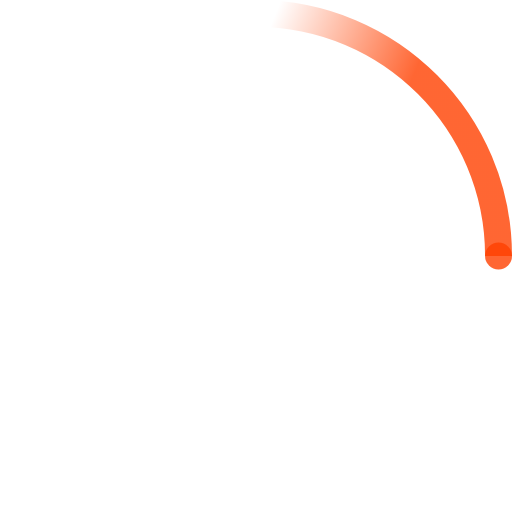
t = 0.00 s
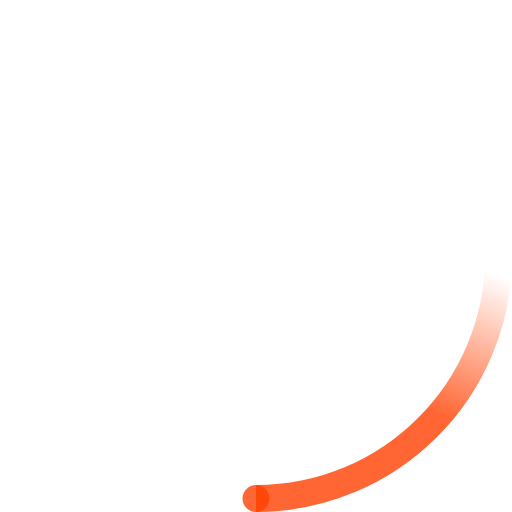
t = 0.23 s
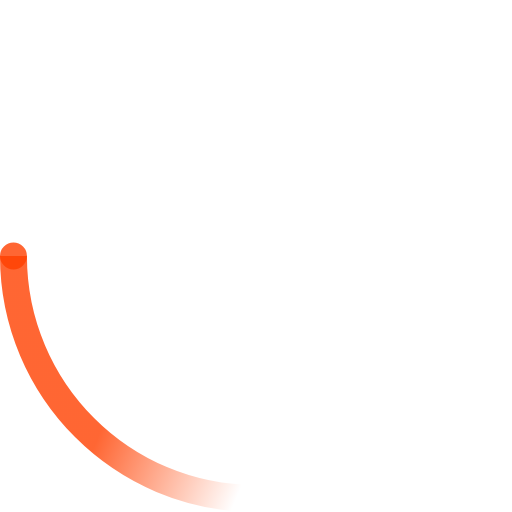
t = 0.45 s
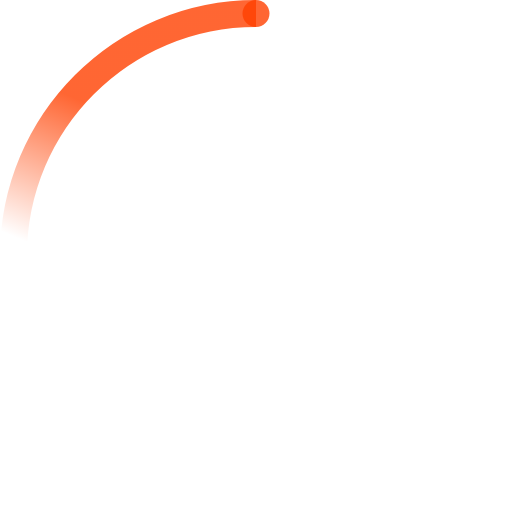
t = 0.68 s

The animated SVG that drew these frames (rendered in a browser with its animation timeline set to each time). Animation: 2 SMIL elements (animateTransform=2); one cycle of 0.90 s, repeats indefinitely.

<!-- By Sam Herbert (@sherb), for everyone. https://samherbert.net/svg-loaders/ -->
<svg width="38" height="38" viewBox="0 0 38 38" xmlns="http://www.w3.org/2000/svg">
    <defs>
        <linearGradient x1="8.042%" y1="0%" x2="65.682%" y2="23.865%" id="a">
            <stop stop-color="#ff4000cc" stop-opacity="0" offset="0%"/>
            <stop stop-color="#ff4000cc" stop-opacity=".631" offset="63.146%"/>
            <stop stop-color="#ff4000cc" offset="100%"/>
        </linearGradient>
    </defs>
    <g fill="none" fill-rule="evenodd">
        <g transform="translate(1 1)">
            <path d="M36 18c0-9.94-8.06-18-18-18" id="Oval-2" stroke="url(#a)" stroke-width="2">
                <animateTransform
                    attributeName="transform"
                    type="rotate"
                    from="0 18 18"
                    to="360 18 18"
                    dur="0.9s"
                    repeatCount="indefinite" />
            </path>
            <circle fill="#ff4000cc" cx="36" cy="18" r="1">
                <animateTransform
                    attributeName="transform"
                    type="rotate"
                    from="0 18 18"
                    to="360 18 18"
                    dur="0.9s"
                    repeatCount="indefinite" />
            </circle>
        </g>
    </g>
</svg>
